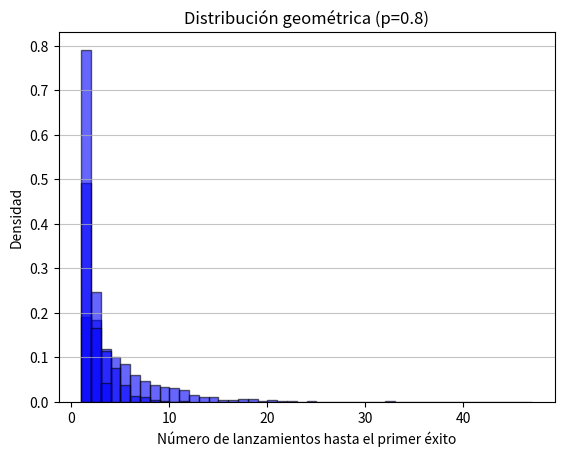

Reproduce this figure in Python.
import numpy as np
import matplotlib.pyplot as plt

def simular_lanzamientos(p, N=1000):
    """
    Simula lanzamientos de una moneda hasta obtener el primer éxito.
    
    Parámetros:
    - p: Probabilidad de éxito en un solo lanzamiento (0 < p < 1).
    - N: Número de experimentos a realizar.
    """
    resultados = np.random.geometric(p, N)
    
    # Graficar la distribución de los lanzamientos necesarios hasta el éxito
    plt.hist(resultados, bins=range(1, max(resultados) + 1), density=True, alpha=0.6, color='b', edgecolor='black')
    plt.xlabel('Número de lanzamientos hasta el primer éxito')
    plt.ylabel('Densidad')
    plt.title(f'Distribución geométrica (p={p})')
    plt.grid(axis='y', alpha=0.75)
    plt.show()

# Ejecutar la simulación con distintos valores de p
for p in [0.2, 0.5, 0.8]:
    simular_lanzamientos(p)